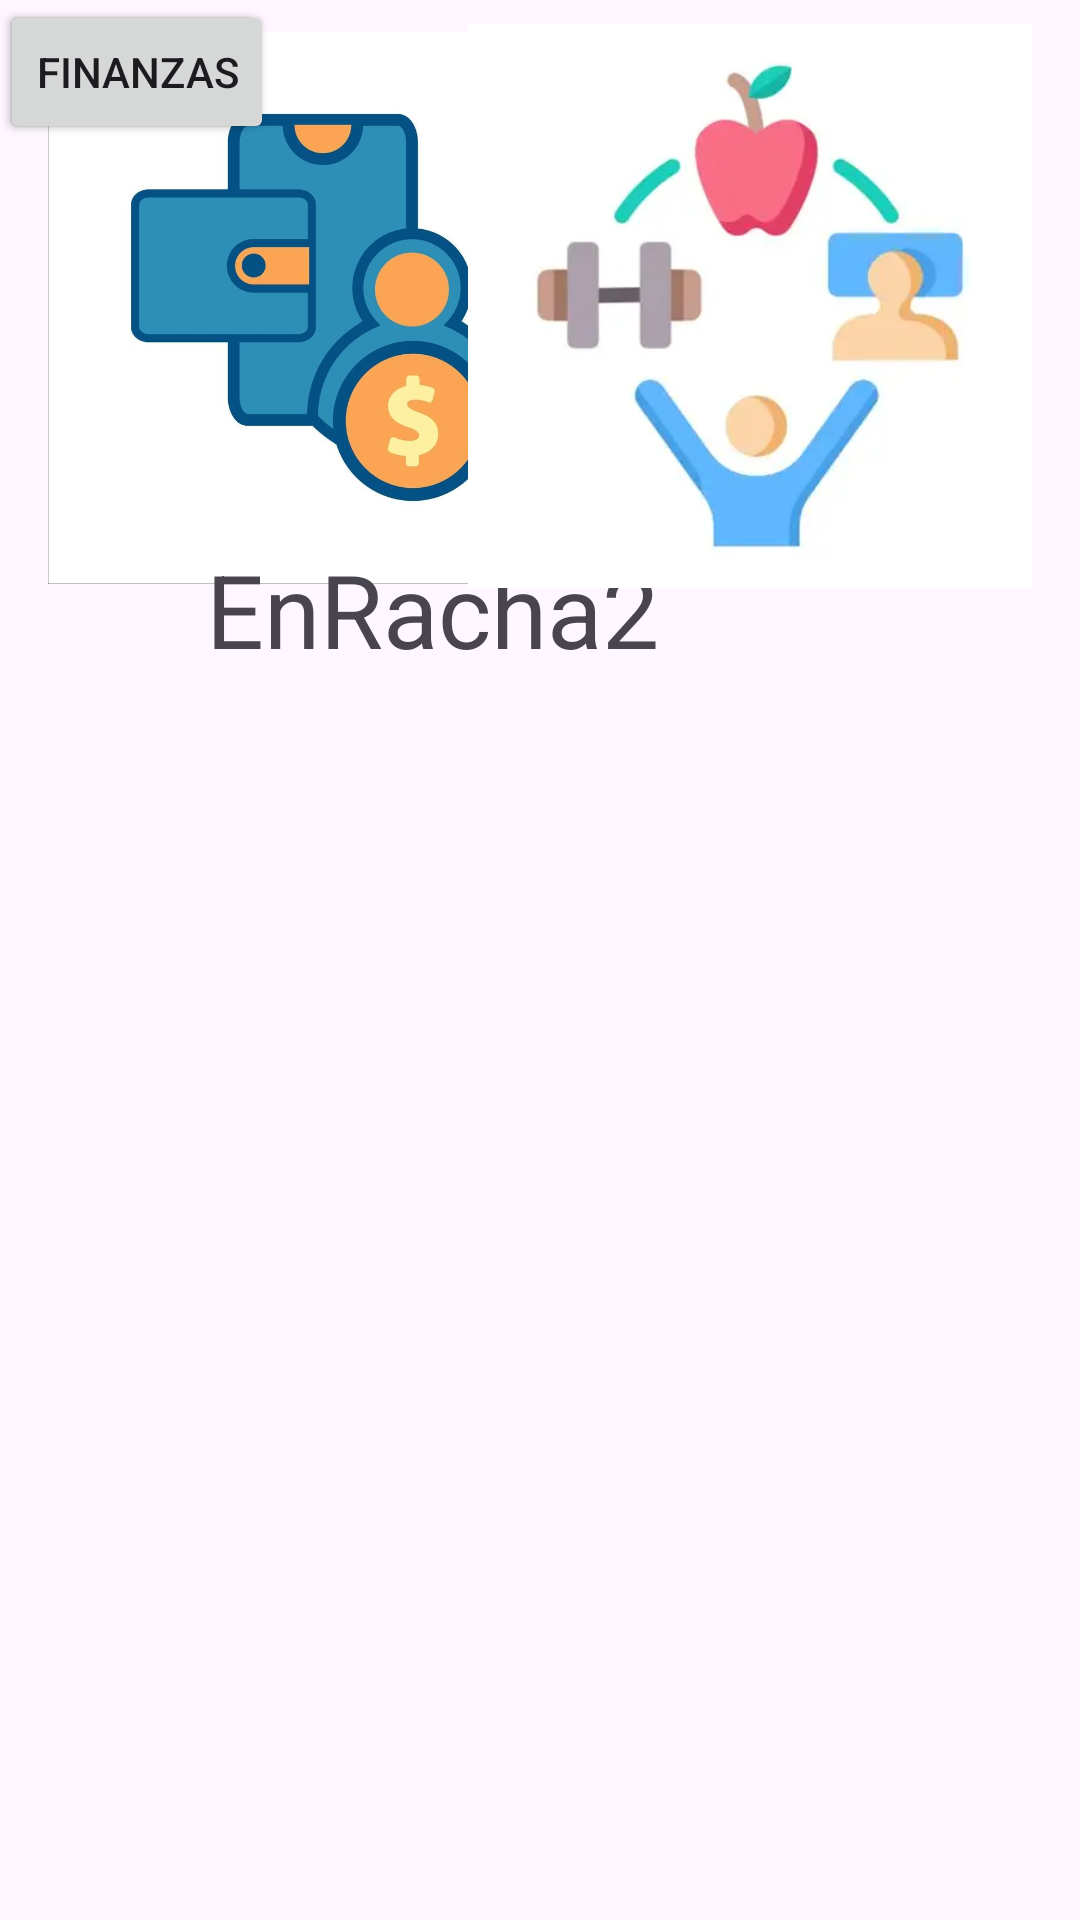

The Android layout XML behind this screen, and the referenced resources:
<!-- AndroidManifest.xml: application theme Theme.EnRacha2 -->
<!-- res/layout/activity_main.xml -->
<?xml version="1.0" encoding="utf-8"?>
<androidx.constraintlayout.widget.ConstraintLayout xmlns:android="http://schemas.android.com/apk/res/android"
    xmlns:app="http://schemas.android.com/apk/res-auto"
    xmlns:tools="http://schemas.android.com/tools"
    android:id="@+id/main"
    android:layout_width="match_parent"
    android:layout_height="match_parent"
    tools:context=".MainActivity">


    <ImageView
        android:id="@+id/imageView"
        android:layout_width="184dp"
        android:layout_height="205dp"
        android:layout_marginStart="16dp"
        android:contentDescription="@string/financecard"
        app:layout_constraintStart_toStartOf="parent"
        app:srcCompat="@drawable/finance"
        tools:ignore="MissingConstraints"
        tools:layout_editor_absoluteY="277dp" />

    <TextView
        android:layout_width="223dp"
        android:layout_height="53dp"
        android:layout_marginTop="114dp"
        android:contentDescription="@string/nameapp"
        android:text="@string/enracha2"
        android:textAppearance="@style/TextAppearance.AppCompat.Display1"
        app:layout_constraintBottom_toBottomOf="parent"
        app:layout_constraintEnd_toEndOf="parent"
        app:layout_constraintStart_toStartOf="parent"
        app:layout_constraintTop_toTopOf="parent"
        app:layout_constraintVertical_bias="0.14"
        tools:ignore="TextSizeCheck"
        tools:text="@string/app_name" />

    <Button
        android:id="@+id/button3"
        android:layout_width="wrap_content"
        android:layout_height="wrap_content"
        android:text="@string/habitos"
        tools:ignore="MissingConstraints"
        tools:layout_editor_absoluteX="250dp"
        tools:layout_editor_absoluteY="493dp" />

    <Button
        android:id="@+id/button2"
        android:layout_width="wrap_content"
        android:layout_height="wrap_content"
        android:text="@string/finanzas"
        tools:ignore="MissingConstraints"
        tools:layout_editor_absoluteX="57dp"
        tools:layout_editor_absoluteY="493dp" />

    <ImageView
        android:id="@+id/imageView2"
        android:layout_width="188dp"
        android:layout_height="204dp"
        android:layout_marginEnd="16dp"
        android:contentDescription="@string/habitoscard"
        app:layout_constraintEnd_toEndOf="parent"
        app:srcCompat="@drawable/oip"
        tools:ignore="MissingConstraints,ImageContrastCheck"
        tools:layout_editor_absoluteY="277dp" />

    <androidx.constraintlayout.widget.Group android:layout_width="wrap_content"
        android:layout_height="wrap_content" />

</androidx.constraintlayout.widget.ConstraintLayout>
<!-- resources referenced by this layout -->
<resources>
  <!-- drawable finance: jpg bitmap (drawable, 31354 bytes) -->
  <!-- drawable oip: webp bitmap (drawable, 4470 bytes) -->
  <string name="app_name">EnRacha2</string>
  <string name="enracha2">EnRacha2</string>
  <string name="financecard">FinanceCard</string>
  <string name="finanzas">Finanzas</string>
  <string name="habitos">Habitos</string>
  <string name="habitoscard">HabitosCard</string>
  <string name="nameapp">NameApp</string>
  <style name="Theme.EnRacha2" parent="Base.Theme.EnRacha2" />
  <style name="Base.Theme.EnRacha2" parent="Theme.Material3.DayNight.NoActionBar">
          
          
      </style>
</resources>
